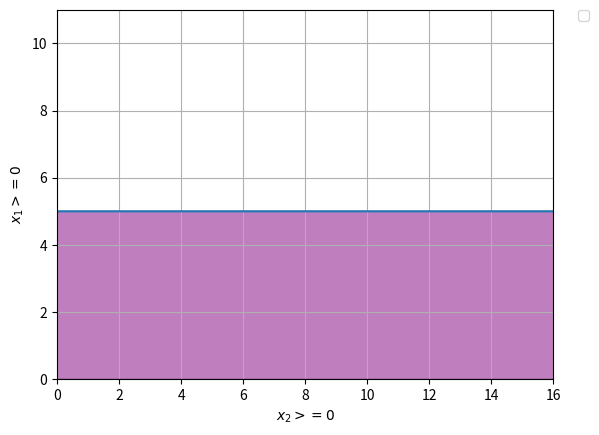

The script that saved this image:

import numpy as np
import matplotlib.pyplot as plt


# Construct lines
# x > 0
x = np.linspace(0, 20, 2000)
# x1 >= 0
y1 = 5 + x*0

plt.xlabel(r'$x_2>=0$')
plt.ylabel(r'$x_1>=0$')
# Make plot
plt.plot(x, y1)

plt.xlim((0, 16))
plt.ylim((0, 11))


# Fill feasible region

plt.fill_between(x, y1, color='purple', alpha=0.5)
plt.legend(bbox_to_anchor=(1.05, 1), loc=2, borderaxespad=0.)
plt.grid()

plt.show()
